The GitHub repository Nans29/Object-Detection contains a labelled image folder "data" with 8 categories: book, comb, cup, glasses, mouse, pen, remote, scissors. Examples follow, each with its label.

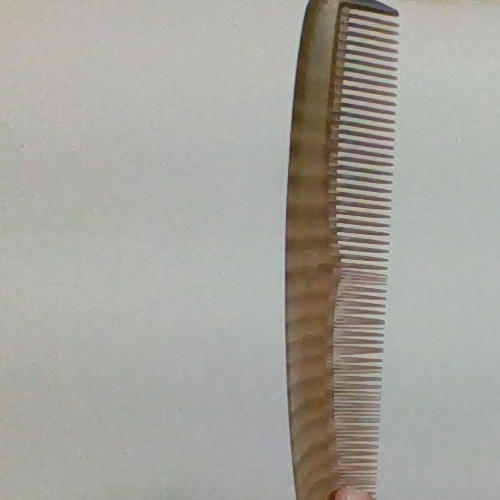
Label: comb

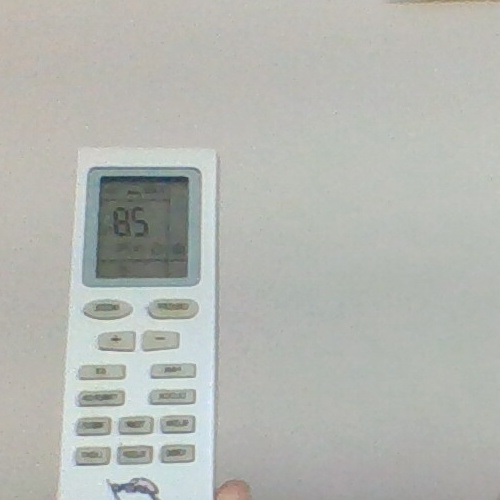
Label: remote

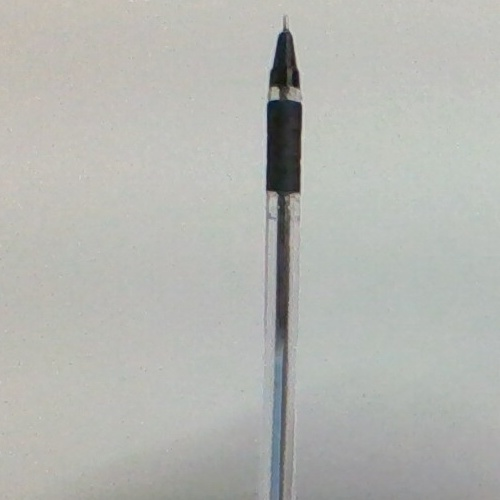
Label: pen

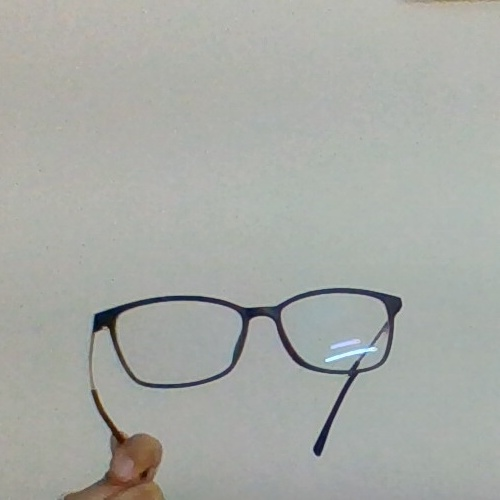
Label: glasses

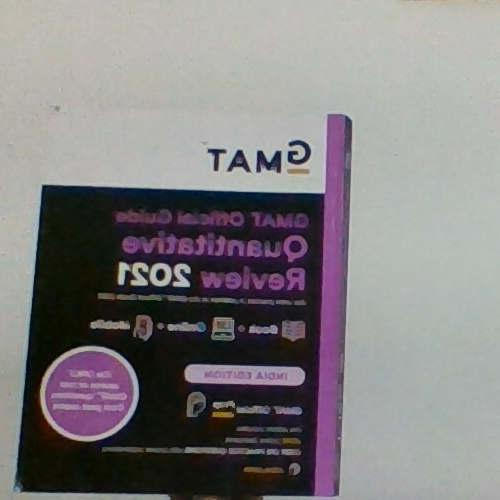
Label: book

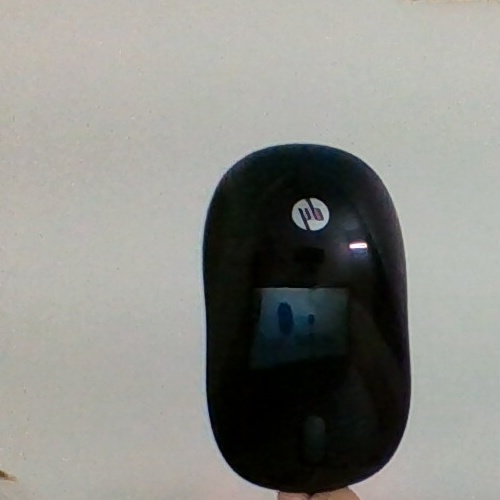
Label: mouse
